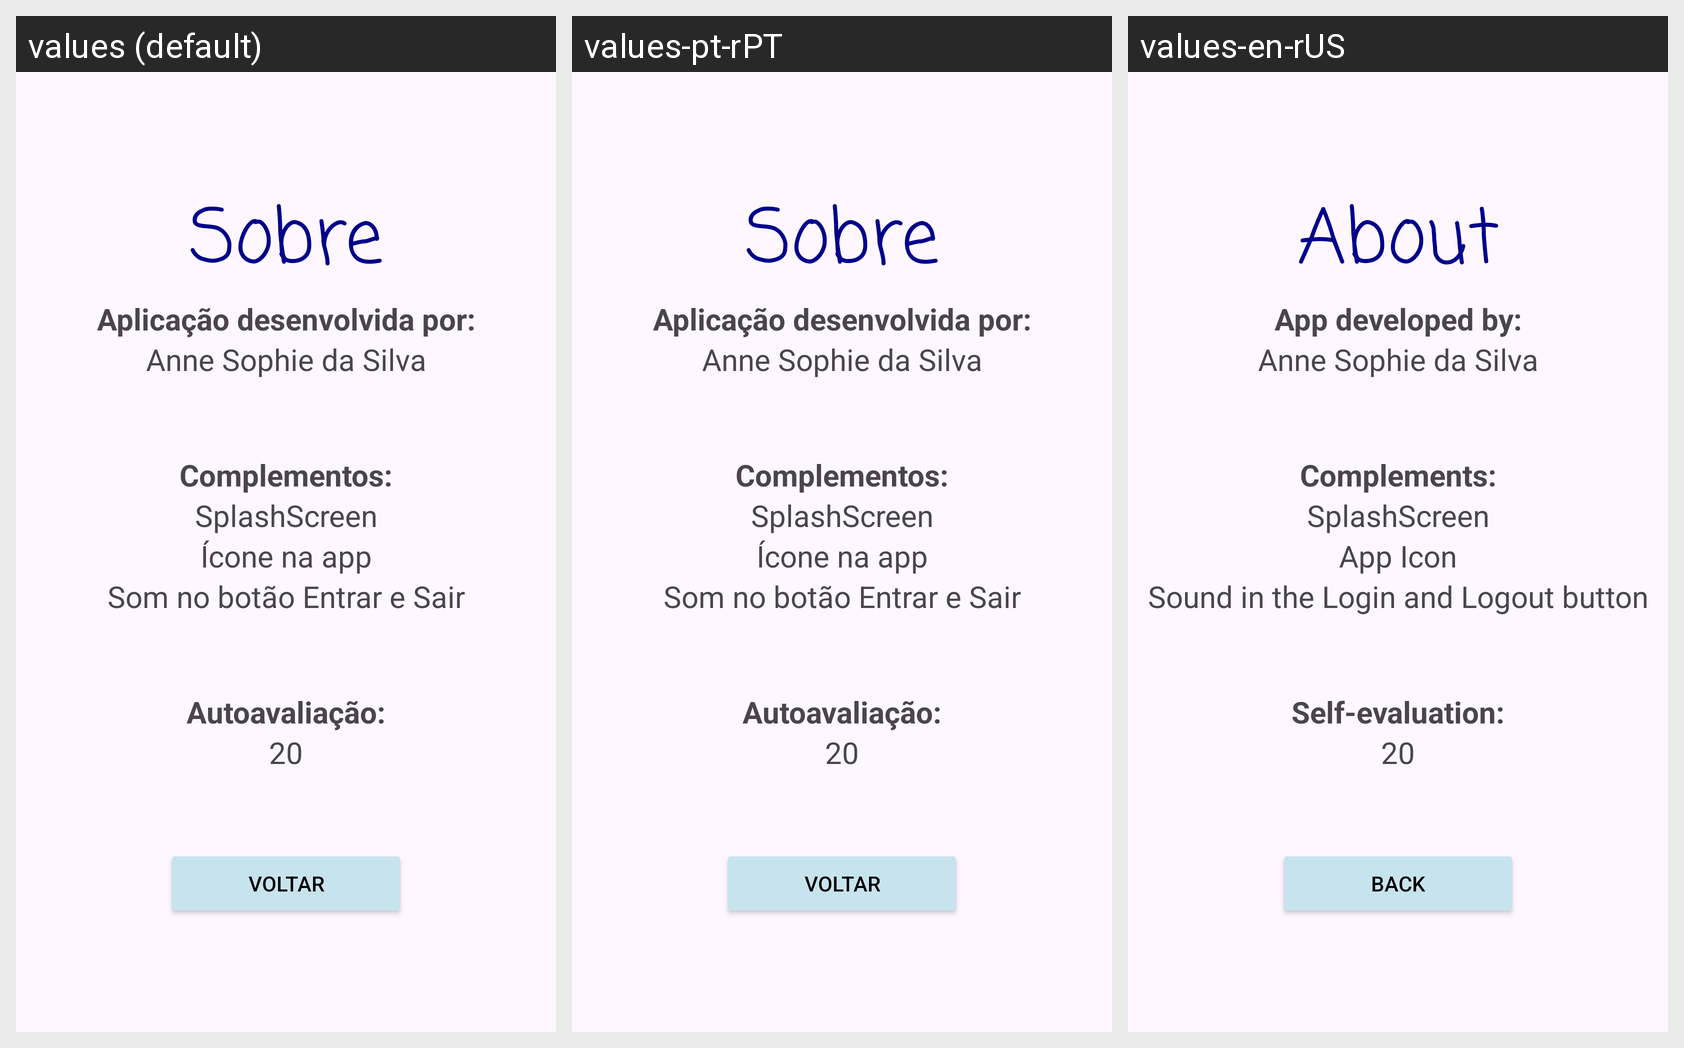

The same Android screen rendered under several of its app's locales, left to right. List the strings drawn on it with the default value and each locale's translation.
Android screen res/layout/activity_sobre.xml rendered under 3 locales, left to right: values (default), values-pt-rPT, values-en-rUS. Device: Nexus 5 (rendered at 1080×1920; each locale shown at half size, 540×960, under a caption strip naming it); theme Theme.TP_MOB_AnneSophieSilva.
Strings drawn on this screen, with the default value and each locale's value (text and hints the layout hard-codes, and strings that could not be matched under every locale, appear in the picture but are not listed):

sobre_sobre
  values: Sobre
  values-pt-rPT: Sobre
  values-en-rUS: About

aplica_o_desenvolvida_por
  values: Aplicação desenvolvida por:
  values-pt-rPT: Aplicação desenvolvida por:
  values-en-rUS: App developed by:

complementos
  values: Complementos:
  values-pt-rPT: Complementos:
  values-en-rUS: Complements:

splashscreen
  values: SplashScreen
  values-pt-rPT: SplashScreen  [not translated; the default value is used]
  values-en-rUS: SplashScreen  [not translated; the default value is used]

icone_na_app
  values: Ícone na app
  values-pt-rPT: Ícone na app
  values-en-rUS: App Icon

som_no_botao_entrar_e_sair
  values: Som no botão Entrar e Sair
  values-pt-rPT: Som no botão Entrar e Sair
  values-en-rUS: Sound in the Login and Logout button

autoavaliacao
  values: Autoavaliação:
  values-pt-rPT: Autoavaliação:
  values-en-rUS: Self-evaluation:

voltar_sobre
  values: Voltar
  values-pt-rPT: Voltar
  values-en-rUS: Back
